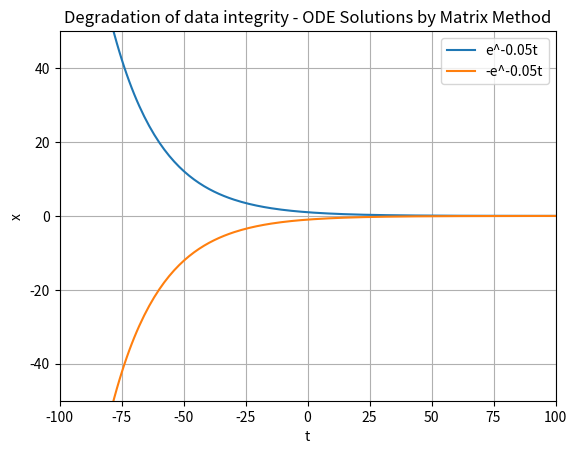

Python code for this plot:
# [redacted]
# CST - 305
# [redacted]
# November 3, 2024
# Project 4 – Degradation of Data Integrity

import numpy as np
import matplotlib.pyplot as plt

# Part 2 solution 1
def x_one(t):
    return np.exp(-0.05 * t)  # returns solution found from e^At

# Part 2 solution 2
def x_two(t):
    return (-1 * np.exp(-0.05 * t))

# Visualization
t_space = np.linspace(-100, 100, 200)  # testing 0 to 100 x points
x1space = []
x2space = []
for i in t_space:
    x1space.append(x_one(i))  # fill first solution space for solution 1
    x2space.append(x_two(i))  # fill second solution space for solution 2

# Drawing the chart and some labels
plt.title("Degradation of data integrity - ODE Solutions by Matrix Method")
plt.xlabel("t")  # name for x-axis
plt.ylabel("x")  # name for y-axis

plt.plot(t_space, x1space, label='e^-0.05t')  # plot the point
plt.plot(t_space, x2space, label='-e^-0.05t')  # plot the point

plt.ylim(-50, 50)  # y-window for -3 to 3
plt.xlim(-100, 100)  # x-window for 0 to 100
plt.grid()
plt.legend()
plt.show()

